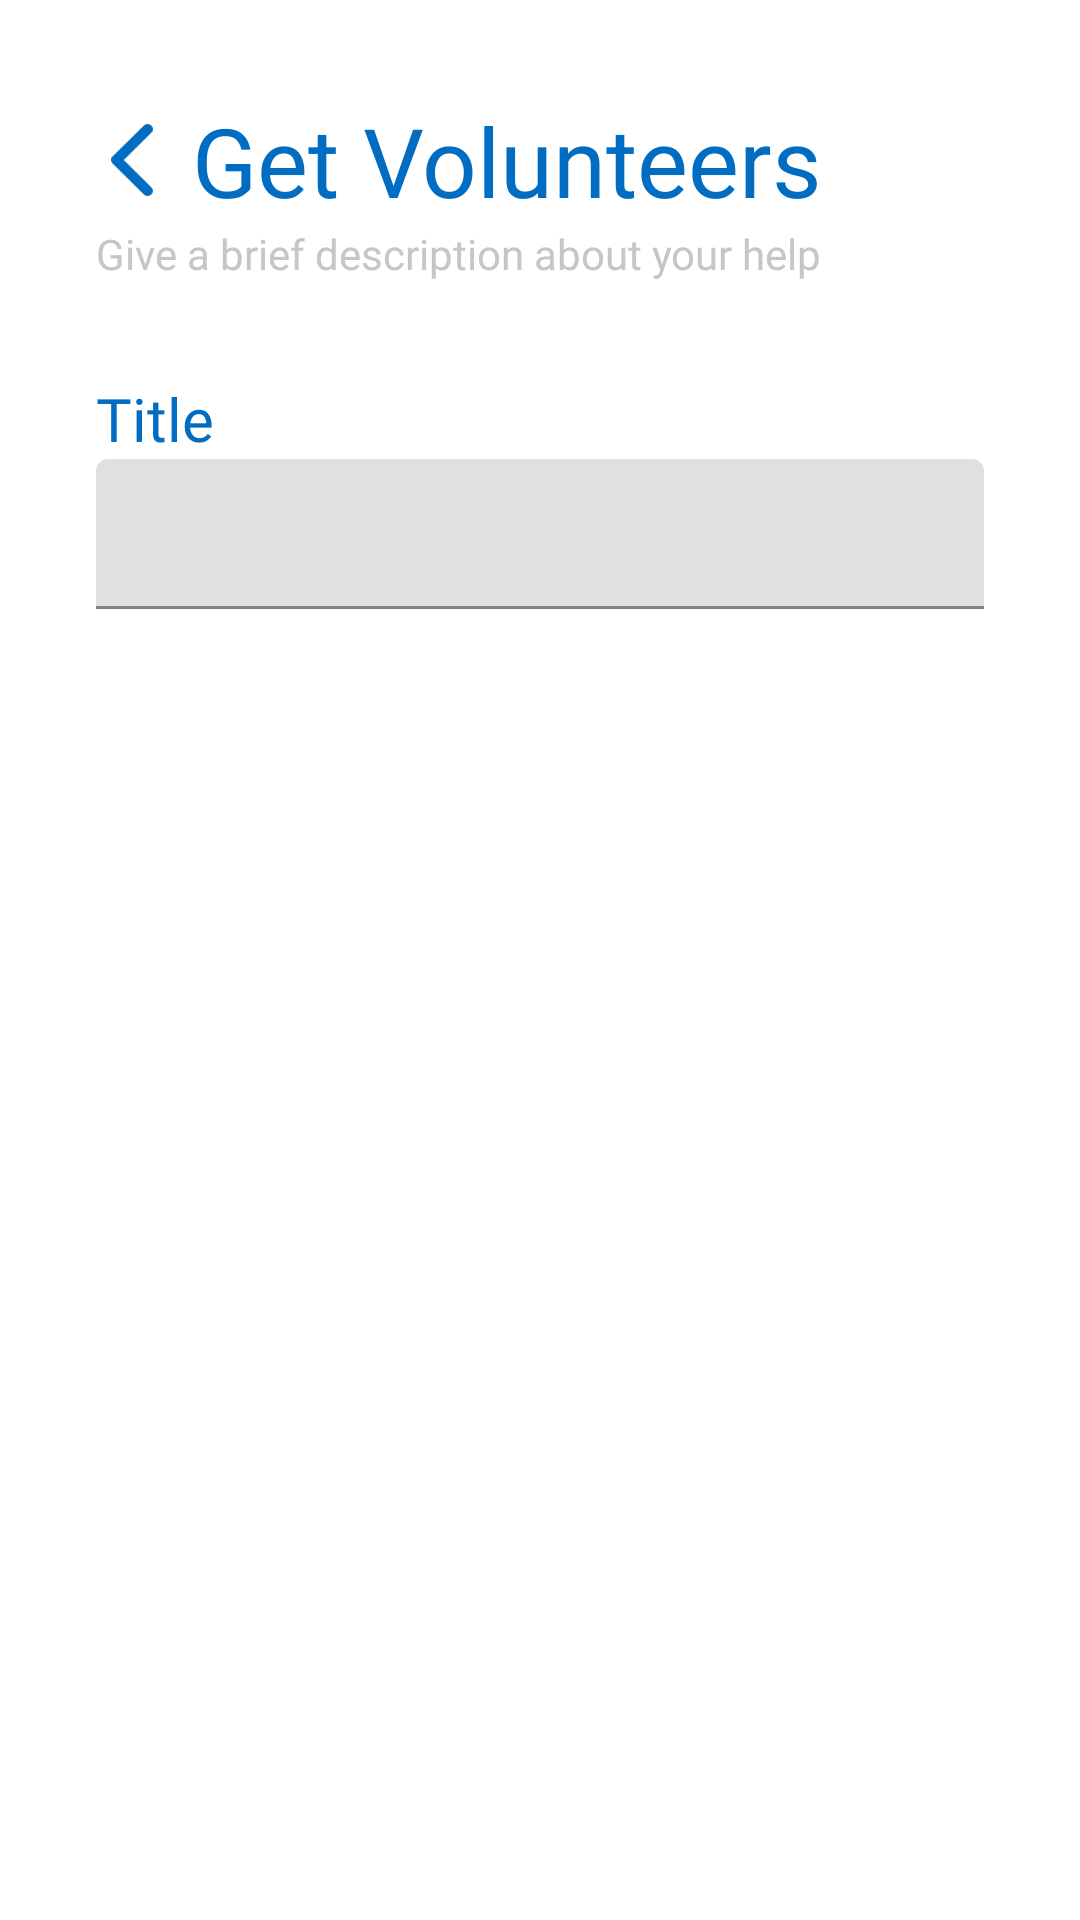

Write the Android layout XML for this screen, with the resource values it uses.
<!-- AndroidManifest.xml: application theme AppTheme -->
<!-- res/layout/fragment_help_requests.xml -->
<?xml version="1.0" encoding="utf-8"?>
<layout>
    <LinearLayout xmlns:android="http://schemas.android.com/apk/res/android"
        xmlns:tools="http://schemas.android.com/tools"
        android:layout_width="match_parent"
        android:layout_height="match_parent"
        android:orientation="vertical"
        tools:context=".view.HelpRequestsFragment">

        <LinearLayout
            android:layout_width="wrap_content"
            android:layout_height="wrap_content"
            android:paddingLeft="@dimen/dimen_32"
            android:paddingTop="@dimen/dimen_32"
            android:paddingRight="@dimen/dimen_32"
            android:orientation="horizontal">
            <ImageView
                android:id="@+id/back_btn"
                android:layout_width="@dimen/dimen_24"
                android:layout_height="@dimen/dimen_24"
                android:layout_gravity="center_vertical"
                android:src="@drawable/ic_icon_back"/>
            <TextView
                android:layout_width="wrap_content"
                android:layout_height="wrap_content"
                android:layout_marginStart="@dimen/dimen_8"
                android:fontFamily="@font/google_sans_bold"
                android:text="@string/get_volunteers"
                android:textColor="#006DC2"
                android:textSize="@dimen/dimen_text_32" />
        </LinearLayout>

        <TextView
            android:layout_width="wrap_content"
            android:layout_height="wrap_content"
            android:fontFamily="@font/google_sans_medium"
            android:paddingLeft="@dimen/dimen_32"
            android:paddingRight="@dimen/dimen_32"
            android:text="@string/give_a_brief_description_about_your_help"
            android:textColor="#C6C6C6"
            android:textSize="@dimen/dimen_text_14" />

        <TextView
            android:layout_width="wrap_content"
            android:layout_height="wrap_content"
            android:fontFamily="@font/google_sans_bold"
            android:paddingLeft="@dimen/dimen_32"
            android:paddingTop="@dimen/dimen_32"
            android:paddingRight="@dimen/dimen_32"
            android:text="@string/title"
            android:textColor="#006DC2"
            android:textSize="@dimen/dimen_text_20" />

        <com.google.android.material.textfield.TextInputLayout
            android:layout_width="match_parent"
            android:layout_marginStart="@dimen/dimen_32"
            android:layout_marginEnd="@dimen/dimen_32"
            android:layout_height="@dimen/dimen_50">
            <com.google.android.material.textfield.TextInputEditText
                android:layout_width="match_parent"
                android:layout_height="wrap_content"/>
        </com.google.android.material.textfield.TextInputLayout>

    </LinearLayout>
</layout>
<!-- resources referenced by this layout -->
<resources>
  <dimen name="dimen_24">24dp</dimen>
  <dimen name="dimen_32">32dp</dimen>
  <dimen name="dimen_50">50dp</dimen>
  <dimen name="dimen_8">8dp</dimen>
  <dimen name="dimen_text_14">14sp</dimen>
  <dimen name="dimen_text_20">20sp</dimen>
  <dimen name="dimen_text_32">32sp</dimen>
  <!-- drawable ic_icon_back (drawable) -->
  <vector xmlns:android="http://schemas.android.com/apk/res/android"
      android:width="13.503dp"
      android:height="23.619dp"
      android:viewportWidth="13.503"
      android:viewportHeight="23.619">
    <path
        android:pathData="M4.07,11.806l8.937,-8.93a1.688,1.688 0,0 0,-2.391 -2.384L0.491,10.606a1.685,1.685 0,0 0,-0.049 2.327L10.609,23.126a1.688,1.688 0,0 0,2.391 -2.384Z"
        android:fillColor="#006dc2"/>
  </vector>
  <string name="get_volunteers">Get Volunteers</string>
  <string name="give_a_brief_description_about_your_help">Give a brief description about your help</string>
  <string name="title">Title</string>
  <style name="AppTheme" parent="Theme.MaterialComponents.DayNight.NoActionBar">
          
          <item name="colorPrimary">@color/colorPrimary</item>
          <item name="colorPrimaryDark">@color/colorPrimaryDark</item>
          <item name="colorAccent">#006DC2</item>
      </style>
  <color name="colorPrimary">#006DC2</color>
  <color name="colorPrimaryDark">#3700B3</color>
</resources>
